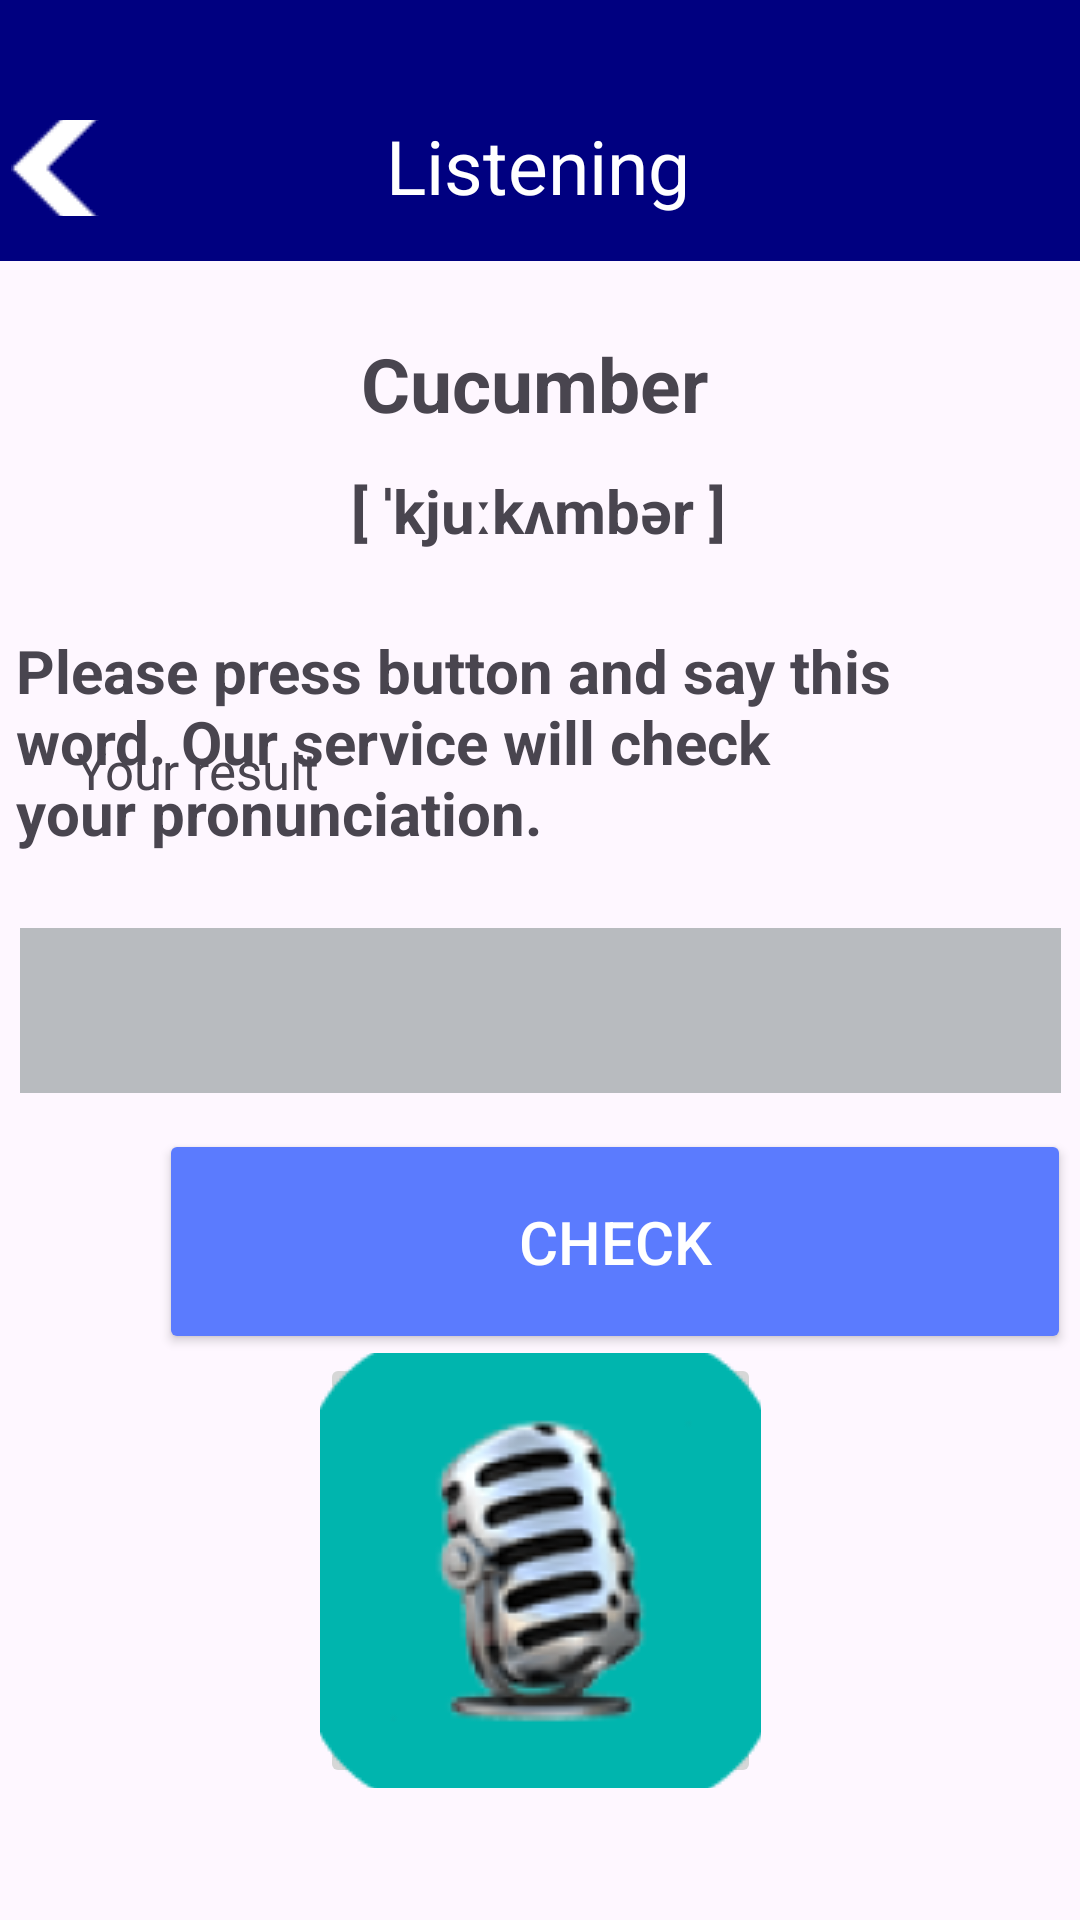

Android layout source for this screen:
<!-- AndroidManifest.xml: application theme Theme.LanguageAppVi -->
<!-- res/layout/activity_listening_two.xml -->
<?xml version="1.0" encoding="utf-8"?>
<androidx.constraintlayout.widget.ConstraintLayout xmlns:android="http://schemas.android.com/apk/res/android"
    xmlns:app="http://schemas.android.com/apk/res-auto"
    xmlns:tools="http://schemas.android.com/tools"
    android:id="@+id/main"
    android:layout_width="match_parent"
    android:layout_height="match_parent"
    tools:context=".ListeningTwoActivity">

    <Button
        android:id="@+id/button_checkEnterSpeech"
        android:layout_width="304dp"
        android:layout_height="75dp"
        android:layout_marginStart="53dp"
        android:layout_marginEnd="53dp"
        android:backgroundTint="@color/bg_button"
        android:shadowColor="@color/bg_button"
        android:text="@string/check"
        android:textColor="@color/white"
        android:textSize="20sp"
        app:cornerRadius="15dp"
        app:layout_constraintBottom_toBottomOf="parent"
        app:layout_constraintEnd_toEndOf="parent"
        app:layout_constraintHorizontal_bias="0.0"
        app:layout_constraintStart_toStartOf="parent"
        app:layout_constraintTop_toTopOf="parent"
        app:layout_constraintVertical_bias="0.666" />

    <TextView
        android:id="@+id/textViewSay"
        android:layout_width="349dp"
        android:layout_height="96dp"
        android:text="@string/text"
        android:textSize="20sp"
        android:textStyle="bold"
        app:layout_constraintBottom_toBottomOf="parent"
        app:layout_constraintEnd_toEndOf="parent"
        app:layout_constraintHorizontal_bias="0.483"
        app:layout_constraintStart_toStartOf="parent"
        app:layout_constraintTop_toBottomOf="@+id/textViewCuc"
        app:layout_constraintVertical_bias="0.073" />

    <TextView
        android:id="@+id/textViewCuc"
        android:layout_width="wrap_content"
        android:layout_height="wrap_content"
        android:layout_marginTop="12dp"
        android:text="@string/transk"
        android:textSize="20sp"
        android:textStyle="bold"
        app:layout_constraintEnd_toEndOf="parent"
        app:layout_constraintHorizontal_bias="0.498"
        app:layout_constraintStart_toStartOf="parent"
        app:layout_constraintTop_toBottomOf="@+id/textViewCucumber" />

    <TextView
        android:id="@+id/textViewCucumber"
        android:layout_width="wrap_content"
        android:layout_height="wrap_content"
        android:layout_marginTop="24dp"
        android:text="@string/cuc"
        android:textSize="25sp"
        android:textStyle="bold"
        app:layout_constraintEnd_toEndOf="parent"
        app:layout_constraintHorizontal_bias="0.493"
        app:layout_constraintStart_toStartOf="parent"
        app:layout_constraintTop_toBottomOf="@+id/toolbar"
        app:layout_constraintVertical_bias="0.295" />

    <androidx.appcompat.widget.Toolbar
        android:id="@+id/toolbar"
        android:layout_width="445dp"
        android:layout_height="87dp"
        android:background="@color/bg"
        android:hapticFeedbackEnabled="true"
        android:minHeight="?attr/actionBarSize"
        android:theme="?attr/actionBarTheme"
        app:layout_constraintStart_toStartOf="parent"
        app:layout_constraintTop_toTopOf="parent"
        tools:ignore="MissingConstraints" />

    <TextView
        android:id="@+id/textViewList"
        android:layout_width="wrap_content"
        android:layout_height="wrap_content"
        android:text="@string/list"
        android:textColor="@color/white"
        android:textColorLink="@color/white"
        android:textSize="25sp"
        app:layout_constraintBottom_toBottomOf="@+id/toolbar"
        app:layout_constraintEnd_toEndOf="parent"
        app:layout_constraintHorizontal_bias="0.498"
        app:layout_constraintStart_toStartOf="parent"
        app:layout_constraintTop_toTopOf="parent"
        app:layout_constraintVertical_bias="0.716" />

    <ImageButton
        android:id="@+id/btnback"
        android:layout_width="38dp"
        android:layout_height="32dp"
        android:layout_marginTop="40dp"
        android:background="@color/bg"
        android:onClick="getBack"
        app:layout_constraintBottom_toBottomOf="@+id/toolbar"
        app:layout_constraintEnd_toStartOf="@+id/textViewList"
        app:layout_constraintHorizontal_bias="0.0"
        app:layout_constraintStart_toStartOf="parent"
        app:layout_constraintTop_toTopOf="parent"
        app:layout_constraintVertical_bias="0.0"
        app:srcCompat="@drawable/back" />

    <EditText
        android:id="@+id/speachAnswer"
        android:layout_width="347dp"
        android:layout_height="55dp"
        android:background="@color/bg_but"
        android:cursorVisible="false"
        android:ems="10"
        android:focusable="false"
        android:inputType="text"
        android:longClickable="false"
        android:textColor="@color/black"
        app:layout_constraintBottom_toBottomOf="parent"
        app:layout_constraintEnd_toEndOf="parent"
        app:layout_constraintStart_toStartOf="parent"
        app:layout_constraintTop_toTopOf="parent"
        app:layout_constraintVertical_bias="0.529" />

    <ImageButton
        android:id="@+id/but_speech"
        android:layout_width="147dp"
        android:layout_height="145dp"
        android:layout_marginBottom="44dp"
        android:onClick="checkSpeach"
        app:layout_constraintBottom_toBottomOf="parent"
        app:layout_constraintEnd_toEndOf="parent"
        app:layout_constraintStart_toStartOf="parent"
        app:srcCompat="@drawable/mc" />

    <TextView
        android:id="@+id/textView21"
        android:layout_width="wrap_content"
        android:layout_height="wrap_content"
        android:layout_marginBottom="372dp"
        android:text="@string/result"
        android:textSize="17sp"
        app:layout_constraintBottom_toBottomOf="parent"
        app:layout_constraintEnd_toEndOf="parent"
        app:layout_constraintHorizontal_bias="0.091"
        app:layout_constraintStart_toStartOf="parent" />

</androidx.constraintlayout.widget.ConstraintLayout>
<!-- resources referenced by this layout -->
<resources>
  <color name="bg">#000080</color>
  <color name="bg_but">#b8bbbf</color>
  <color name="bg_button">#5B7BFE</color>
  <color name="black">#FF000000</color>
  <color name="white">#FFFFFFFF</color>
  <!-- drawable back: png bitmap (drawable, 276 bytes) -->
  <!-- drawable mc: png bitmap (drawable, 16565 bytes) -->
  <string name="check">Check</string>
  <string name="cuc">Cucumber</string>
  <string name="list">Listening</string>
  <string name="result">Your result</string>
  <string name="text">Please press button and say this \nword. Our service will check \nyour pronunciation.</string>
  <string name="transk">[ ˈkjuːkʌmbər ]</string>
  <style name="Theme.LanguageAppVi" parent="Base.Theme.LanguageAppVi" />
  <style name="Base.Theme.LanguageAppVi" parent="Theme.Material3.DayNight.NoActionBar">
          
          
      </style>
</resources>
